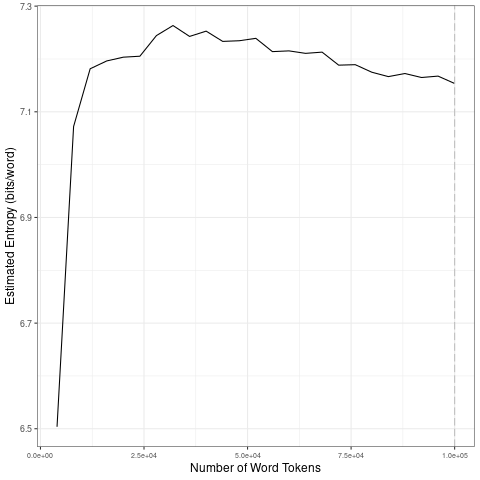

The table this chart was drawn from, first rows:
file, entropy.Corpus.Size, entropy.Entropy, sd.Corpus.Size, sd.SD
data/covid-clean/2020_by_es/2020-05-21_t…, 4000, 6.504, 20000, 0.2998
data/covid-clean/2020_by_es/2020-05-21_t…, 8000, 7.072, 40000, 0.02195
data/covid-clean/2020_by_es/2020-05-21_t…, 12000, 7.181, 60000, 0.01172
data/covid-clean/2020_by_es/2020-05-21_t…, 16000, 7.196, 80000, 0.01618
data/covid-clean/2020_by_es/2020-05-21_t…, 20000, 7.203, 1e+05, 0.007004
data/covid-clean/2020_by_es/2020-05-21_t…, 24000, 7.205, 20000, 0.2998
data/covid-clean/2020_by_es/2020-05-21_t…, 28000, 7.244, 40000, 0.02195
data/covid-clean/2020_by_es/2020-05-21_t…, 32000, 7.263, 60000, 0.01172
data/covid-clean/2020_by_es/2020-05-21_t…, 36000, 7.243, 80000, 0.01618
data/covid-clean/2020_by_es/2020-05-21_t…, 40000, 7.253, 1e+05, 0.007004
data/covid-clean/2020_by_es/2020-05-21_t…, 44000, 7.233, 20000, 0.2998
data/covid-clean/2020_by_es/2020-05-21_t…, 48000, 7.235, 40000, 0.02195
data/covid-clean/2020_by_es/2020-05-21_t…, 52000, 7.239, 60000, 0.01172
data/covid-clean/2020_by_es/2020-05-21_t…, 56000, 7.214, 80000, 0.01618
data/covid-clean/2020_by_es/2020-05-21_t…, 60000, 7.215, 1e+05, 0.007004
data/covid-clean/2020_by_es/2020-05-21_t…, 64000, 7.211, 20000, 0.2998
data/covid-clean/2020_by_es/2020-05-21_t…, 68000, 7.213, 40000, 0.02195
data/covid-clean/2020_by_es/2020-05-21_t…, 72000, 7.188, 60000, 0.01172
data/covid-clean/2020_by_es/2020-05-21_t…, 76000, 7.189, 80000, 0.01618
data/covid-clean/2020_by_es/2020-05-21_t…, 80000, 7.175, 1e+05, 0.007004
data/covid-clean/2020_by_es/2020-05-21_t…, 84000, 7.167, 20000, 0.2998
data/covid-clean/2020_by_es/2020-05-21_t…, 88000, 7.172, 40000, 0.02195
data/covid-clean/2020_by_es/2020-05-21_t…, 92000, 7.165, 60000, 0.01172
data/covid-clean/2020_by_es/2020-05-21_t…, 96000, 7.168, 80000, 0.01618
data/covid-clean/2020_by_es/2020-05-21_t…, 1e+05, 7.154, 1e+05, 0.007004
